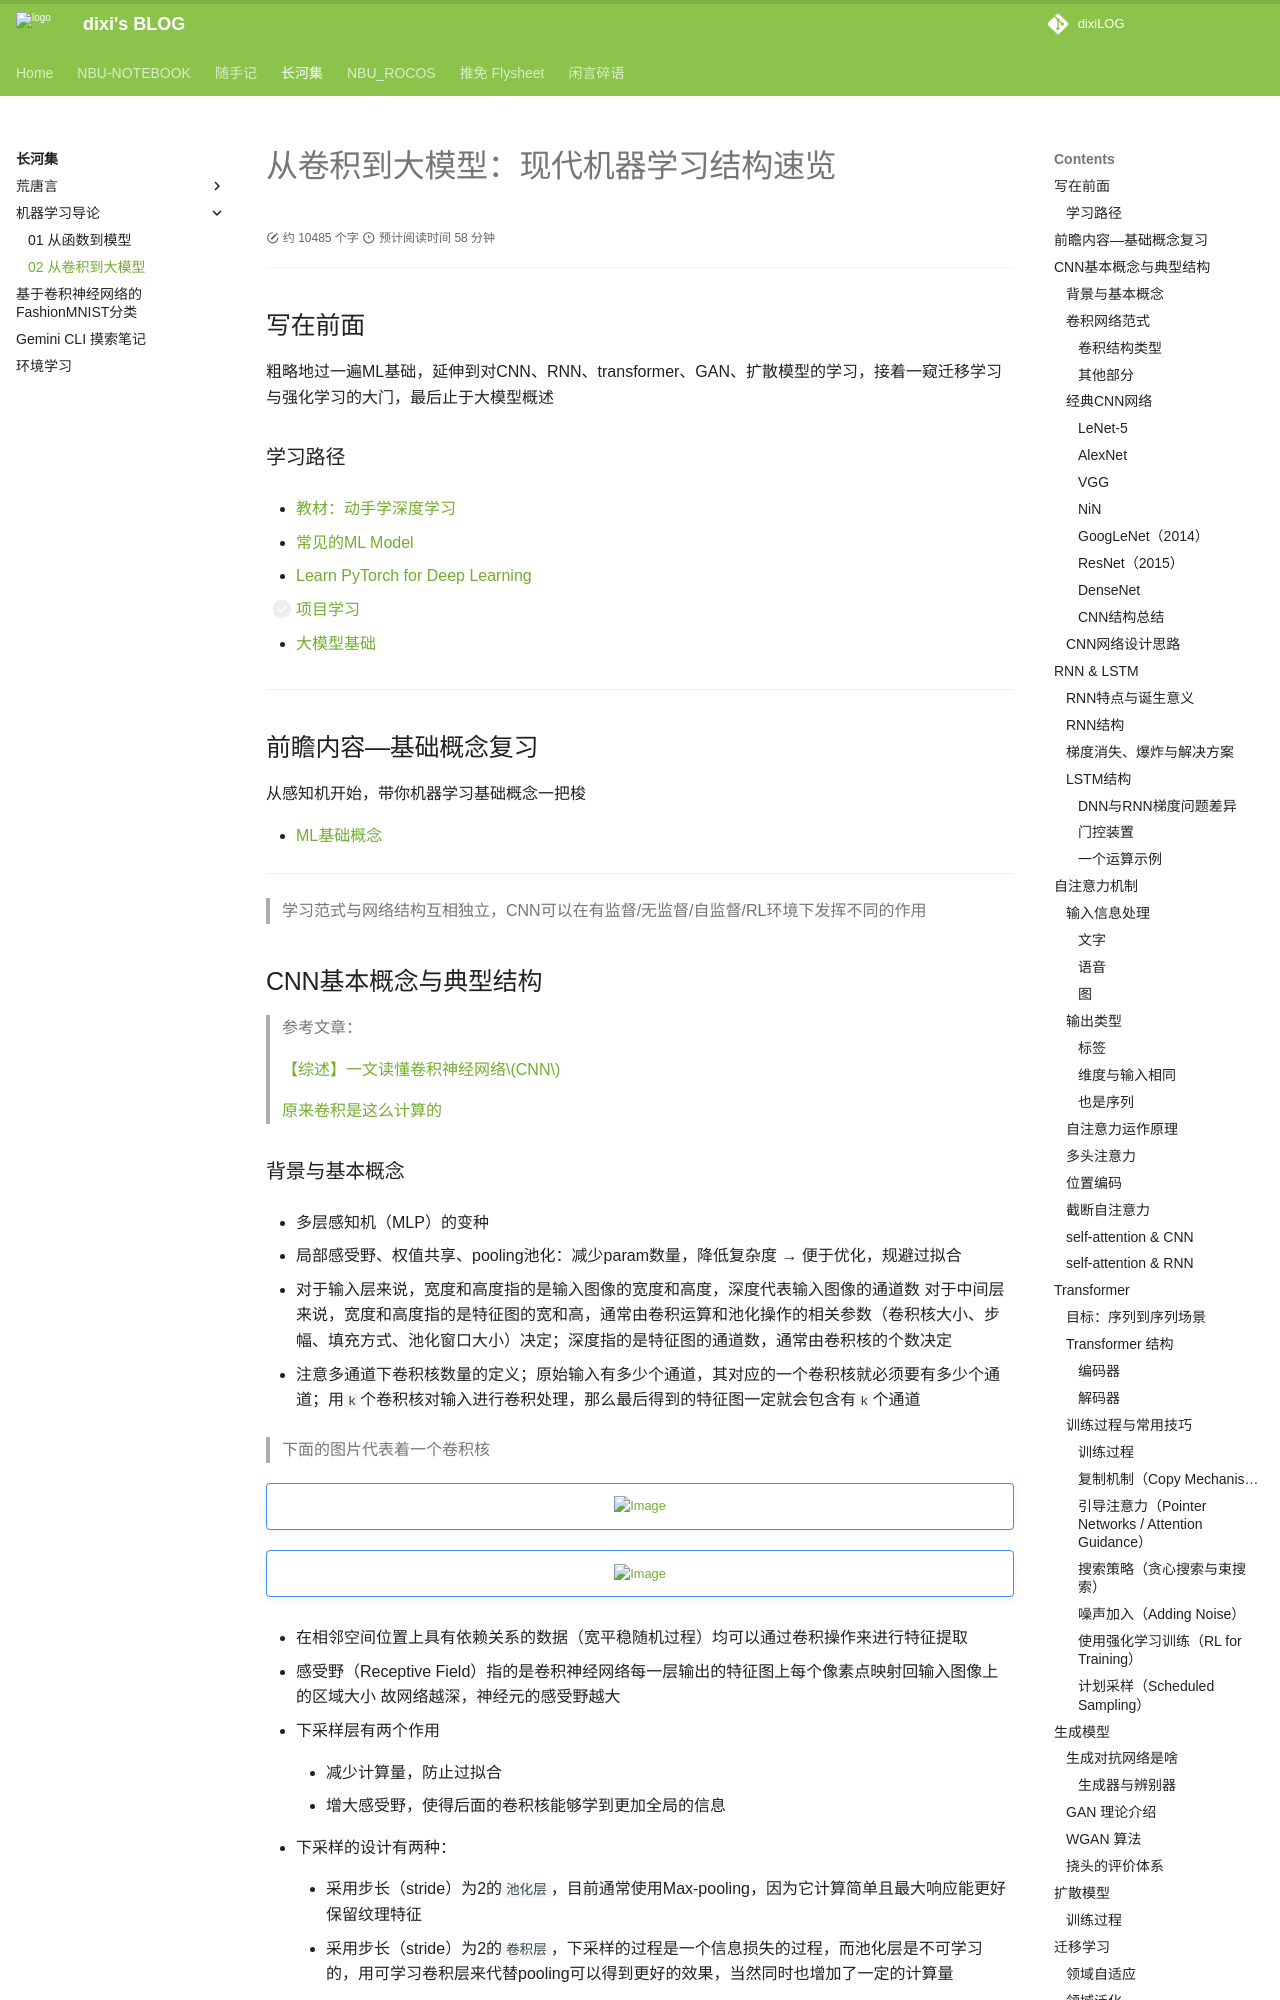

repository: dixiLOG/dixiLOG.github.io · page: changheji/ml-intro/ML02/index.html · generator: mkdocs

# 从卷积到大模型：现代机器学习结构速览

<div id="progress-container">
  <div id="progress-bar"></div>
</div>

## 写在前面

粗略地过一遍ML基础，延伸到对CNN、RNN、transformer、GAN、扩散模型的学习，接着一窥迁移学习与强化学习的大门，最后止于大模型概述

### 学习路径

- [教材：动手学深度学习](https://zh.d2l.ai/index.html)

- [常见的ML Model](https://nn.labml.ai/)

- [Learn PyTorch for Deep Learning](https://www.learnpytorch.io/)

* [ ] [项目学习](https://github.com/lucidrains/imagen-pytorch)

- [大模型基础](https://github.com/ZJU-LLMs/Foundations-of-LLMs/tree/main)

---

## 前瞻内容—基础概念复习

从感知机开始，带你机器学习基础概念一把梭

- [ML基础概念](https://dixilog.github.io/changheji/ml-intro/ML01/)

---

> 学习范式与网络结构互相独立，CNN可以在有监督/无监督/自监督/RL环境下发挥不同的作用

## CNN基本概念与典型结构

> 参考文章：
> 
> [【综述】一文读懂卷积神经网络\(CNN\)](https://zhuanlan.zhihu.com/p/561991816)
> 
> [原来卷积是这么计算的](https://zhuanlan.zhihu.com/p/268179286?ivk_sa=1024320u)
> 
> 

### 背景与基本概念

- 多层感知机（MLP）的变种

- 局部感受野、权值共享、pooling池化：减少param数量，降低复杂度 → 便于优化，规避过拟合

- 对于输入层来说，宽度和高度指的是输入图像的宽度和高度，深度代表输入图像的通道数
对于中间层来说，宽度和高度指的是特征图的宽和高，通常由卷积运算和池化操作的相关参数（卷积核大小、步幅、填充方式、池化窗口大小）决定；深度指的是特征图的通道数，通常由卷积核的个数决定

- 注意多通道下卷积核数量的定义；原始输入有多少个通道，其对应的一个卷积核就必须要有多少个通道；用`k`个卷积核对输入进行卷积处理，那么最后得到的特征图一定就会包含有`k`个通道

> 下面的图片代表着一个卷积核
> 
> 

!!! tips ""
    <center>![Image](https://cdn.jsdelivr.net/gh/dixiLOG/blogStatic/RvrWbigclouvuQxHQnHcXLPMnT0.png)</center>
!!! tips ""
    <center>![Image](https://cdn.jsdelivr.net/gh/dixiLOG/blogStatic/DjZ5bdcPFoO8oOxpVi2ciK7BnDb.png)</center>

- 在相邻空间位置上具有依赖关系的数据（宽平稳随机过程）均可以通过卷积操作来进行特征提取

- 感受野（Receptive Field）指的是卷积神经网络每一层输出的特征图上每个像素点映射回输入图像上的区域大小
故网络越深，神经元的感受野越大

- 下采样层有两个作用

    - 减少计算量，防止过拟合

    - 增大感受野，使得后面的卷积核能够学到更加全局的信息

- 下采样的设计有两种：

    - 采用步长（stride）为2的`池化层`，目前通常使用Max\-pooling，因为它计算简单且最大响应能更好保留纹理特征

    - 采用步长（stride）为2的`卷积层`，下采样的过程是一个信息损失的过程，而池化层是不可学习的，用可学习卷积层来代替pooling可以得到更好的效果，当然同时也增加了一定的计算量

- 有时需要将图像恢复到原来的尺寸以便进行进一步的计算（如图像的语义分割），这个使图像由小分辨率映射到大分辨率的操作，叫做上采样，一般有三种实现方式：

    - 双线性差值

    - 零填充

    - Max Unpooling

!!! tips ""
    <center>![Image](https://cdn.jsdelivr.net/gh/dixiLOG/blogStatic/PlsQbDa5Io8MBtx3BLmcJCThnmy.png)</center>

- 参数量的大小是轻量化网络设计的一个重要评价指标

- 神经网络的前向推理过程基本上都是乘累加计算，所以它的计算量也是指的前向推理过程中乘加运算的次数，通常用`FLOPs`（即“每秒浮点运算次数”）来表示

---

### 卷积网络范式
